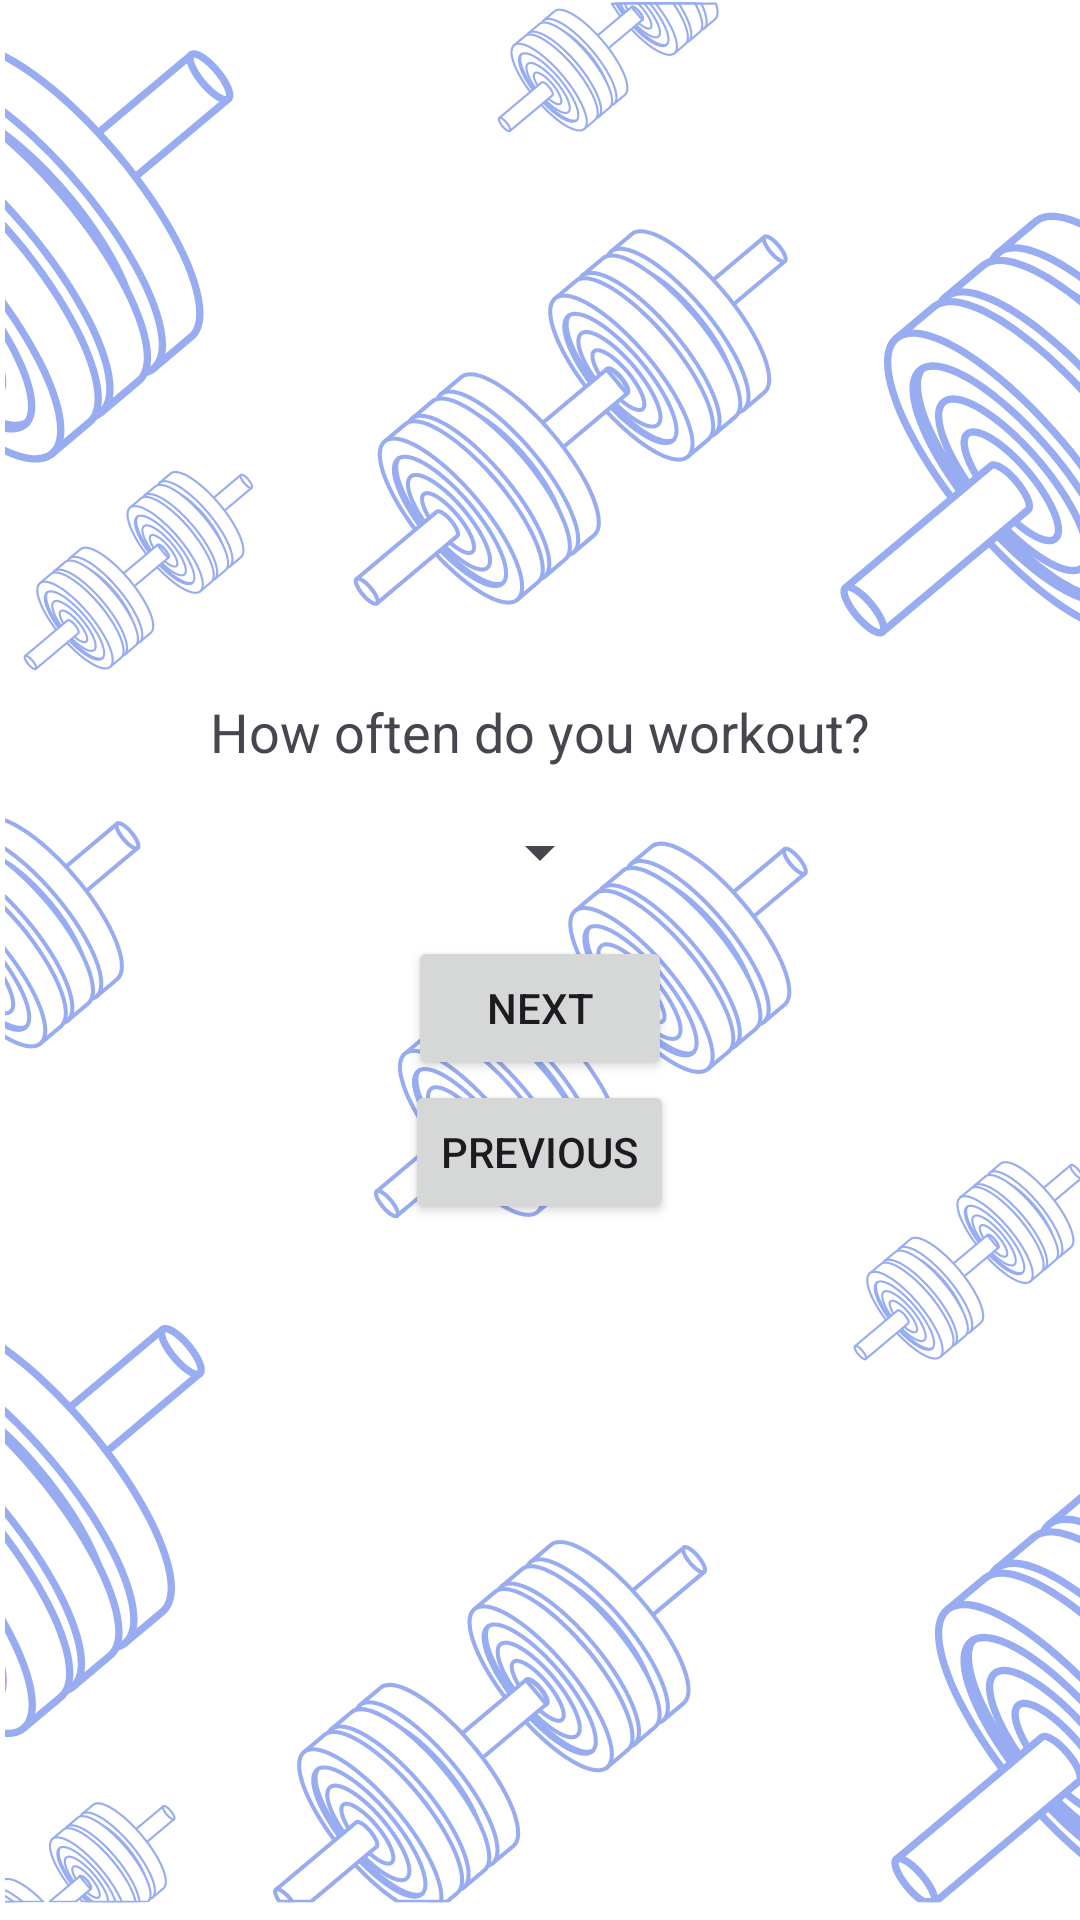

Here is an Android app screen rendered from its layout file. Give the layout XML and the strings, colors and styles it references.
<!-- AndroidManifest.xml: application theme Theme.FitTrack -->
<!-- res/layout/fragment_workout_frequency.xml -->
<layout xmlns:android="http://schemas.android.com/apk/res/android"
    xmlns:app="http://schemas.android.com/apk/res-auto"
    xmlns:tools="http://schemas.android.com/tools">

    <data>
        <variable
            name="sharedViewModel"
            type="com.sharonsalman.fittrack.SharedViewModel" />
    </data>
    <LinearLayout
        android:layout_width="match_parent"
        android:layout_height="match_parent"
        android:gravity="center"
        android:orientation="vertical"
        android:padding="16dp">

        <TextView
            android:layout_width="wrap_content"
            android:layout_height="wrap_content"
            android:layout_marginBottom="16dp"
            android:text="How often do you workout?"
            android:textSize="18sp" />

        <Spinner
            android:id="@+id/workoutfrequencySpinner"
            android:layout_width="wrap_content"
            android:layout_height="wrap_content"
            android:paddingLeft="15dp"
            android:paddingEnd="15dp" />

        <Button
            android:id="@+id/nextButton"
            android:layout_width="wrap_content"
            android:layout_height="wrap_content"
            android:layout_marginTop="16dp"
            android:text="Next" />
        <Button
            android:id="@+id/prevButton"
            android:layout_width="wrap_content"
            android:layout_height="wrap_content"
            android:text="Previous" />

    </LinearLayout>
</layout>
<!-- resources referenced by this layout -->
<resources>
  <style name="Theme.FitTrack" parent="Base.Theme.FitTrack">
          
          <item name="colorPrimary">@color/colorPrimary</item>
          <item name="colorPrimaryVariant">@color/colorPrimaryVariant</item>
          <item name="colorOnPrimary">@android:color/black</item>
  
          
          <item name="colorSecondary">@color/colorSecondary</item>
          <item name="colorSecondaryVariant">@android:color/black</item>
          <item name="colorOnSecondary">@color/colorOnSecondary</item>
  
          
          <item name="colorOnBackground">@color/colorOnBackground</item>
  
          
          <item name="colorSurface">@android:color/black</item>
          <item name="colorOnSurface">@color/colorOnBackground</item>
  
          
          <item name="colorError">#B00020</item>
          <item name="colorOnError">#FFFFFF</item>
      </style>
  <style name="Base.Theme.FitTrack" parent="Theme.Material3.DayNight.NoActionBar">
          <item name="android:windowBackground">@drawable/background</item> 
      </style>
  <color name="colorPrimary">#6a8af8</color>
  <color name="colorPrimaryVariant">#4a6ab0</color>
  <color name="colorSecondary">#97acf1</color>
  <color name="colorOnSecondary">#000000</color>
  <color name="colorOnBackground">#000000</color>
  <!-- drawable background: png bitmap (drawable, 373039 bytes) -->
</resources>
